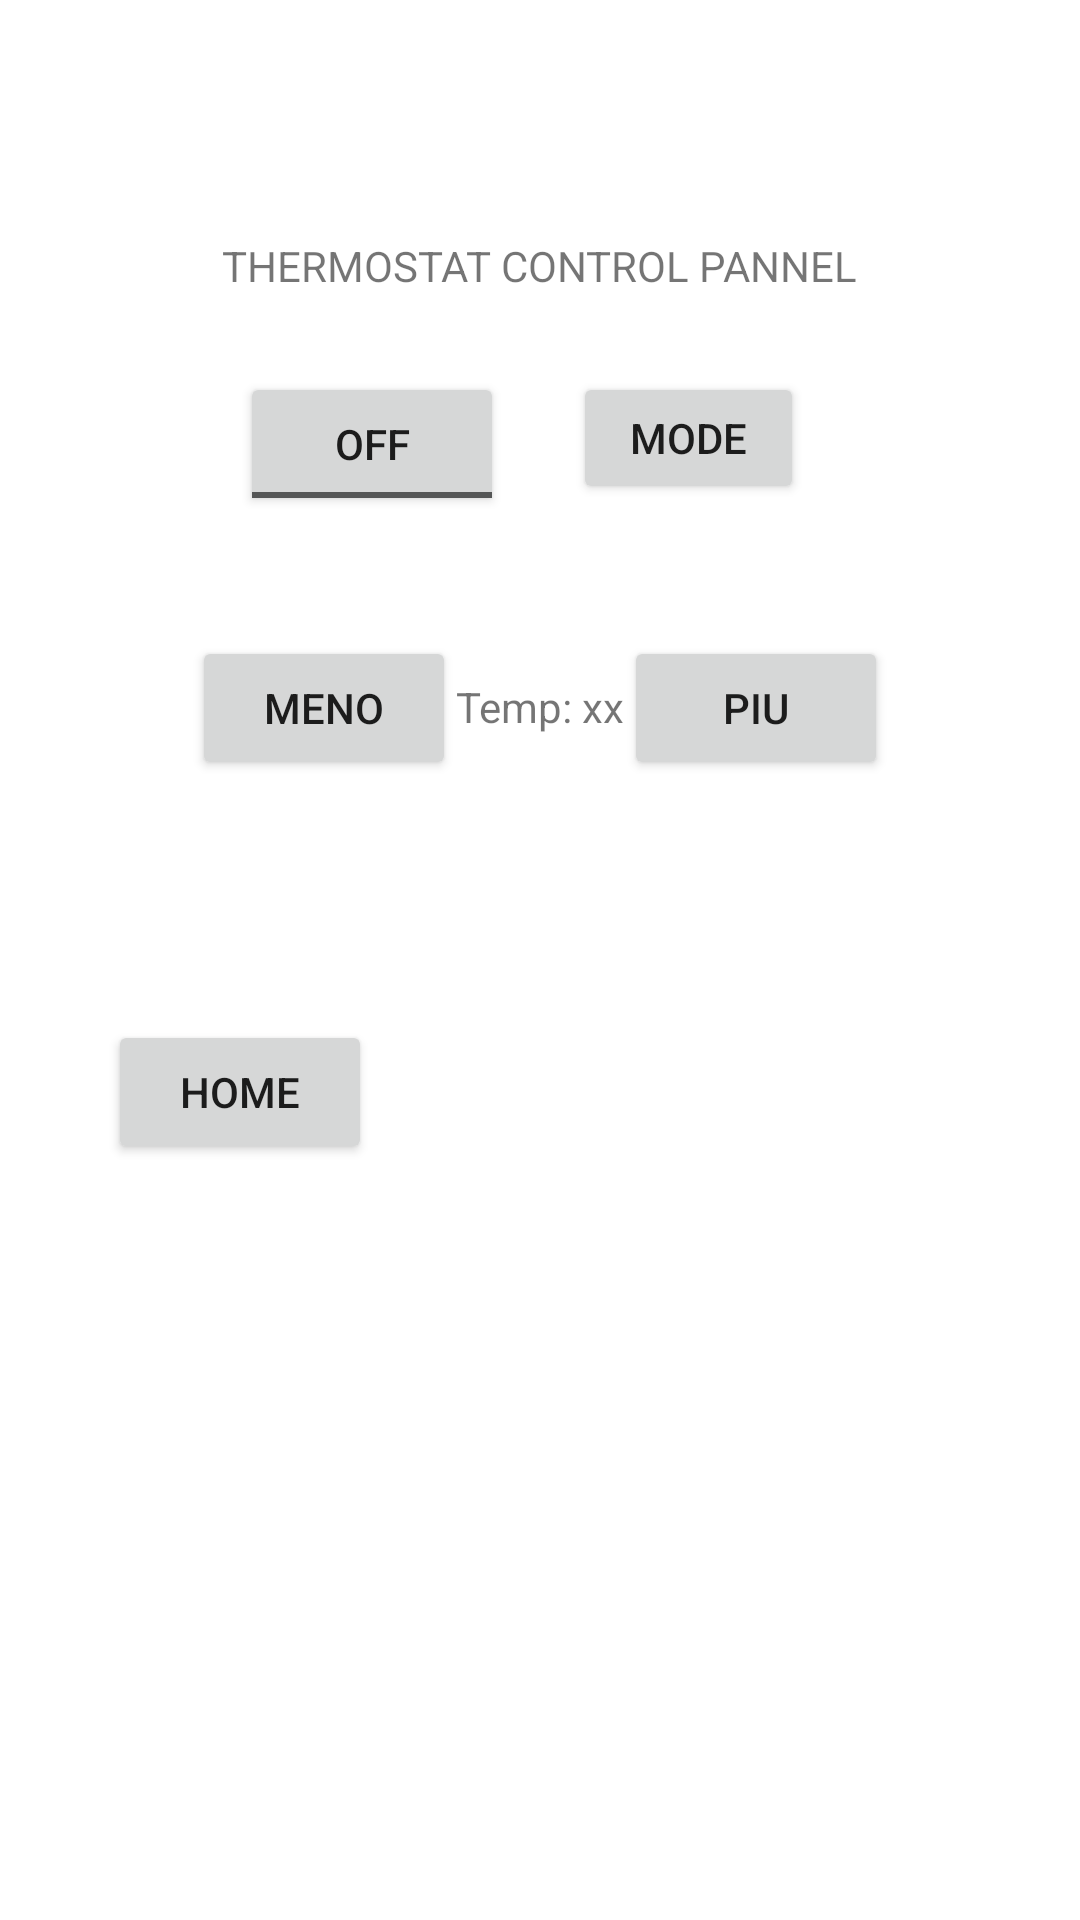

The Android layout XML behind this screen, and the referenced resources:
<!-- AndroidManifest.xml: application theme Theme.Domotic_House -->
<!-- res/layout/activity_thermostat_control.xml -->
<?xml version="1.0" encoding="utf-8"?>
<androidx.constraintlayout.widget.ConstraintLayout xmlns:android="http://schemas.android.com/apk/res/android"
    xmlns:app="http://schemas.android.com/apk/res-auto"
    xmlns:tools="http://schemas.android.com/tools"
    android:layout_width="match_parent"
    android:layout_height="match_parent"
    tools:context=".ThermostatControl">

    <TextView
        android:id="@+id/thermostat_title"
        android:layout_width="wrap_content"
        android:layout_height="wrap_content"
        android:layout_marginTop="79dp"
        android:text="THERMOSTAT CONTROL PANNEL"
        app:layout_constraintEnd_toEndOf="parent"
        app:layout_constraintHorizontal_bias="0.5"
        app:layout_constraintStart_toStartOf="parent"
        app:layout_constraintTop_toTopOf="parent" />

    <ToggleButton
        android:id="@+id/on_off"
        android:layout_width="wrap_content"
        android:layout_height="wrap_content"
        android:layout_marginStart="80dp"
        android:layout_marginTop="124dp"
        android:text="ToggleButton"
        app:layout_constraintStart_toStartOf="parent"
        app:layout_constraintTop_toTopOf="parent" />

    <Button
        android:id="@+id/mode_therm"
        android:layout_width="77dp"
        android:layout_height="44dp"
        android:layout_marginTop="124dp"
        android:layout_marginEnd="92dp"
        android:text="MODE"
        app:layout_constraintEnd_toEndOf="parent"
        app:layout_constraintTop_toTopOf="parent" />

    <Button
        android:id="@+id/plus_therm"
        android:layout_width="wrap_content"
        android:layout_height="wrap_content"
        android:layout_marginTop="212dp"
        android:layout_marginEnd="76dp"
        android:text="piu"
        app:layout_constraintEnd_toEndOf="parent"
        app:layout_constraintStart_toEndOf="@+id/tempText"
        app:layout_constraintTop_toTopOf="parent" />

    <Button
        android:id="@+id/minus_therm"
        android:layout_width="wrap_content"
        android:layout_height="wrap_content"
        android:layout_marginStart="76dp"
        android:layout_marginTop="212dp"
        android:text="meno"
        app:layout_constraintEnd_toStartOf="@+id/tempText"
        app:layout_constraintHorizontal_bias="0.5"
        app:layout_constraintStart_toStartOf="parent"
        app:layout_constraintTop_toTopOf="parent" />

    <TextView
        android:id="@+id/tempText"
        android:layout_width="wrap_content"
        android:layout_height="wrap_content"
        android:layout_marginTop="226dp"
        android:text="Temp: xx"
        app:layout_constraintEnd_toStartOf="@+id/plus_therm"
        app:layout_constraintHorizontal_bias="0.5"
        app:layout_constraintStart_toEndOf="@+id/minus_therm"
        app:layout_constraintTop_toTopOf="parent" />

    <Button
        android:id="@+id/home_therm"
        android:layout_width="wrap_content"
        android:layout_height="wrap_content"
        android:layout_marginStart="36dp"
        android:layout_marginTop="340dp"
        android:text="HOME"
        app:layout_constraintStart_toStartOf="parent"
        app:layout_constraintTop_toTopOf="parent" />

    <ImageView
        android:id="@+id/fire"
        android:layout_width="44dp"
        android:layout_height="44dp"
        android:layout_marginTop="124dp"
        android:layout_marginEnd="40dp"
        app:layout_constraintEnd_toEndOf="parent"
        app:layout_constraintTop_toTopOf="parent"
        app:srcCompat="@drawable/fire" />

    <ImageView
        android:id="@+id/ice"
        android:layout_width="44dp"
        android:layout_height="44dp"
        android:layout_marginTop="124dp"
        android:layout_marginEnd="40dp"
        app:layout_constraintEnd_toEndOf="parent"
        app:layout_constraintTop_toTopOf="parent"
        app:srcCompat="@drawable/ice"
        android:visibility="invisible"/>


</androidx.constraintlayout.widget.ConstraintLayout>
<!-- resources referenced by this layout -->
<resources>
  <style name="Theme.Domotic_House" parent="Theme.MaterialComponents.DayNight.DarkActionBar">
          
          <item name="colorPrimary">@color/purple_500</item>
          <item name="colorPrimaryVariant">@color/purple_700</item>
          <item name="colorOnPrimary">@color/white</item>
          
          <item name="colorSecondary">@color/teal_200</item>
          <item name="colorSecondaryVariant">@color/teal_700</item>
          <item name="colorOnSecondary">@color/black</item>
          
          <item name="android:statusBarColor">?attr/colorPrimaryVariant</item>
          
      </style>
  <!-- not gathered from this repository: default colours our renderer supplied (Android Studio template values) -->
  <color name="purple_500">#FF6200EE</color>
  <color name="purple_700">#FF3700B3</color>
  <color name="teal_200">#FF03DAC5</color>
  <color name="teal_700">#FF018786</color>
  <color name="black">#FF000000</color>
  <color name="white">#FFFFFFFF</color>
</resources>
